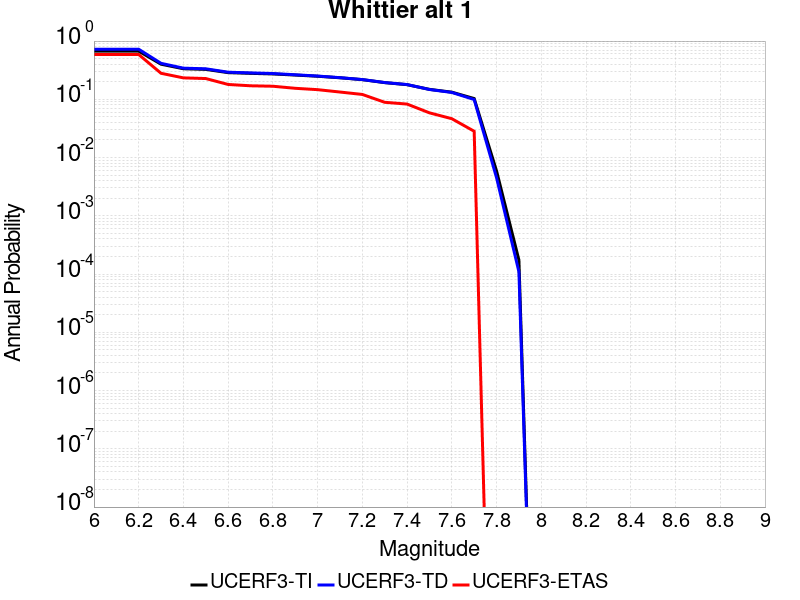

The file beside this chart, header and first rows:
Magnitude, UCERF3-TI Prob, UCERF3-TD Prob, UCERF3-ETAS Prob
6.0, 0.6705, 0.7244, 0.5879
6.1, 0.6705, 0.7244, 0.5879
6.2, 0.6705, 0.7244, 0.5879
6.3, 0.4006, 0.4148, 0.2798
6.4, 0.3346, 0.3426, 0.2333
6.5, 0.3265, 0.3342, 0.2273
6.6, 0.2868, 0.2921, 0.1798
6.7, 0.2791, 0.2842, 0.1707
6.8, 0.2725, 0.2772, 0.1677
6.9, 0.2608, 0.2639, 0.1545
7.0, 0.2488, 0.251, 0.1465
7.1, 0.2343, 0.2353, 0.1333
7.2, 0.2177, 0.2183, 0.1212
7.3, 0.1934, 0.1941, 0.08889
7.4, 0.1784, 0.1792, 0.08283
7.5, 0.1482, 0.1474, 0.05859
7.6, 0.1327, 0.1311, 0.04646
7.7, 0.103, 0.09915, 0.02828
7.8, 0.005903, 0.004515, 0.0
7.9, 1.7417852E-4, 1.09805864E-4, 0.0
